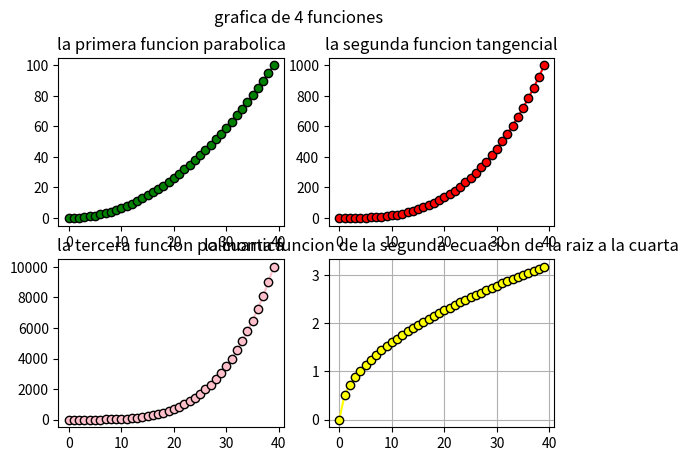

This chart was generated by the following Python code:
# Matplotlib [Python]
# Ejercicios de práctica

# Autor: Inove Coding School
# Version: 2.0

# IMPORTANTE: NO borrar los comentarios
# que aparecen en verde con el hashtag "#"

# Ejercicios de matplotlib
import numpy as np
import matplotlib.pyplot as plt


if __name__ == '__main__':
    print("Bienvenidos a otra clase de Inove con Python")
    print("Line Plot: Figura con múltiples gráficos")

    # NOTA: aproveche los ejemplos "line_plot" y "scatter_plot" de clase

    # Se desea graficar cuatro funciones en una misma figura
    # en cuatros gráficos (axes) distintos. Para el siguiente
    # intervalor de valores de "X":
    x = np.linspace(0, 10, 40)

    # Realizar tres gráficos que representen
    # y1 = x^2 (X al cuadrado)
    # y2 = x^3 (X al cubo)
    # y3 = x^4 (X a la cuarta)
    # y4 = raiz_cuadrada(X)

    # Implementación:
    y1 = x**2
    y2 = x**3
    y3 = x**4
    y4 = np.sqrt(x)

    # Alumnos: Esos cuatro gráficos deben estar colocados
    # en la diposición de 2 filas y 2 columna:
    # ------
    #  graf1 | graf2
    # ------
    #  graf3 | graf4
    # Utilizar add_subplot para lograr este efecto
    # de "2 filas" "2 columna" de gráficos

    # Se debe colocar en la leyenda la función que representa
    # cada gráfico

    # Cada gráfico realizarlo con un color distinto
    # a su elección

    # Colocar una grilla a elección

    # Crear acá su gráfico
    figura,ax =plt.subplots(2,2)
    figura.suptitle("grafica de 4 funciones")
    ax[0,0].plot(y1,color="green",marker='o',markeredgecolor = 'k')
    ax[0,0].set_title("la primera funcion parabolica")
    ax[0,1].plot(y2,color="red",marker='o',markeredgecolor = 'k')
    ax[0,1].set_title("la segunda funcion tangencial")
    ax[1,0].plot(y3,color="pink",marker='o',markeredgecolor = 'k')
    ax[1,0].set_title("la tercera funcion polinomica")
    ax[1,1].plot(y4, color="yellow", marker='o', markeredgecolor='k')
    ax[1,1].set_title("la cuarta funcion de la segunda ecuacion de la raiz a la cuarta")
    plt.grid()
    plt.show()
    print("terminamos")
